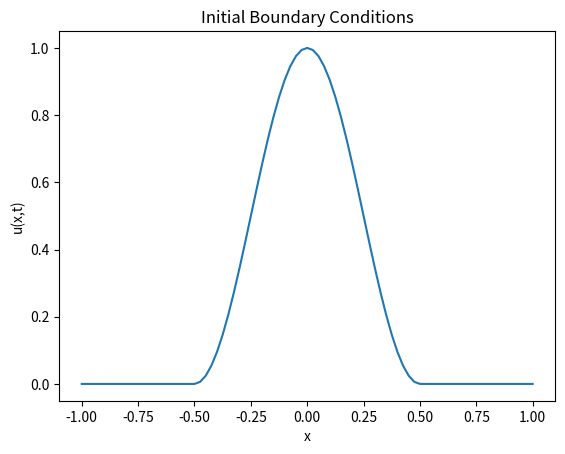
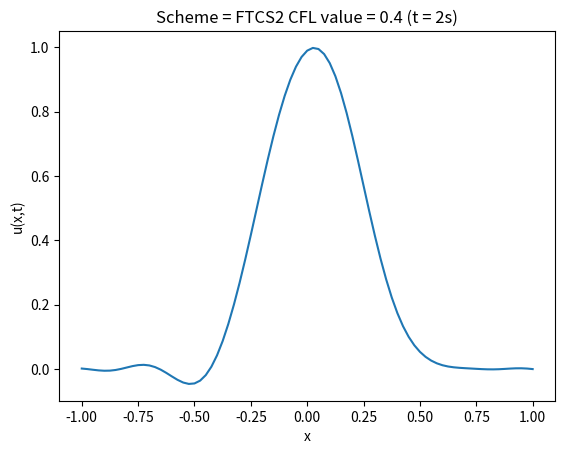
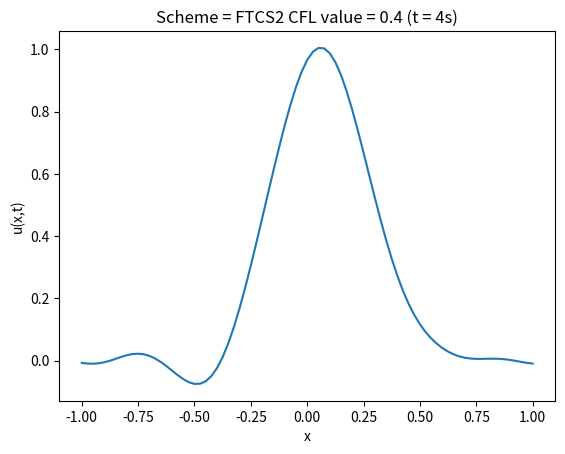
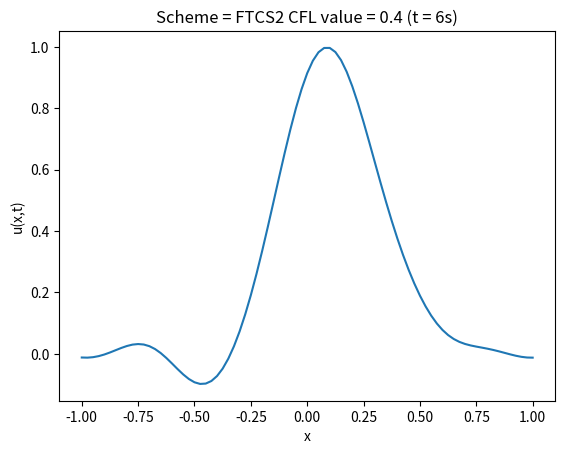
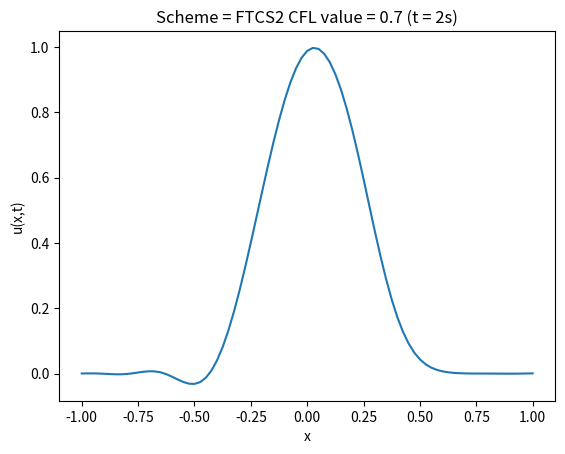
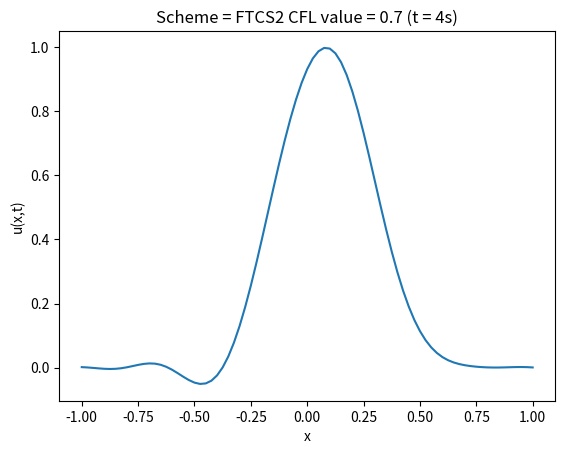
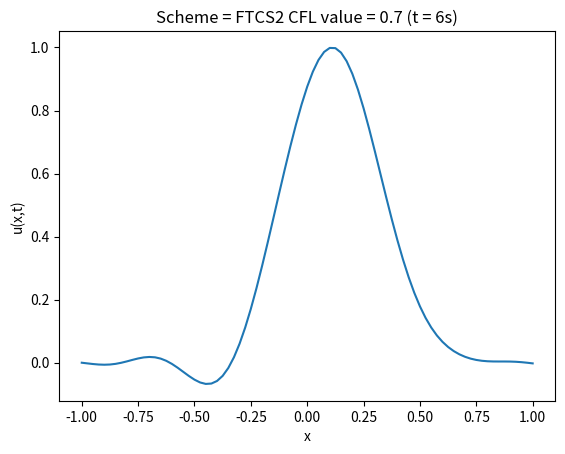
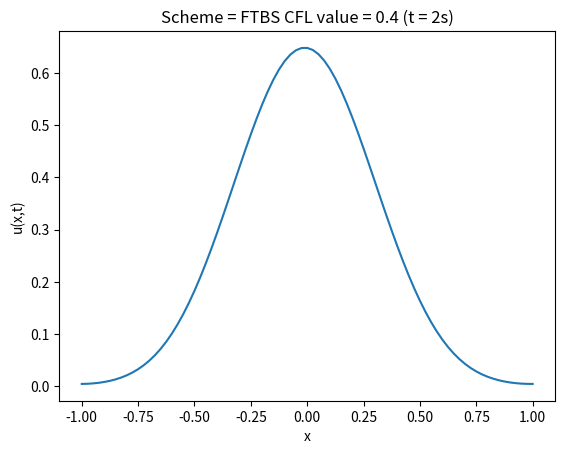
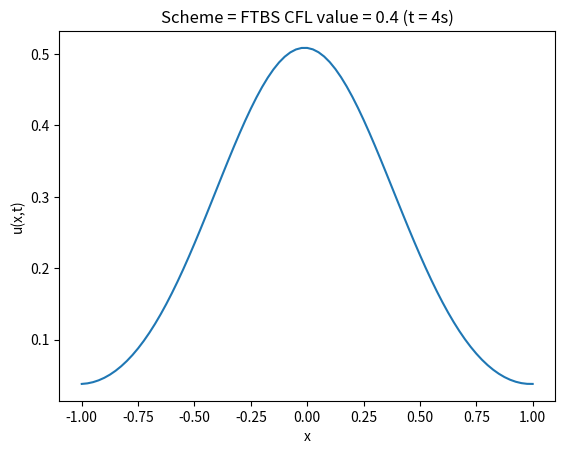
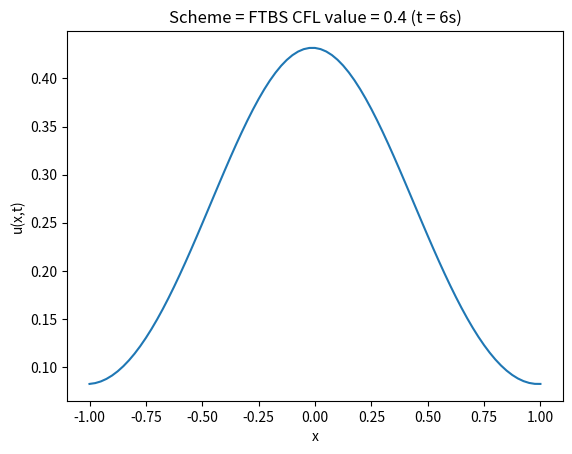
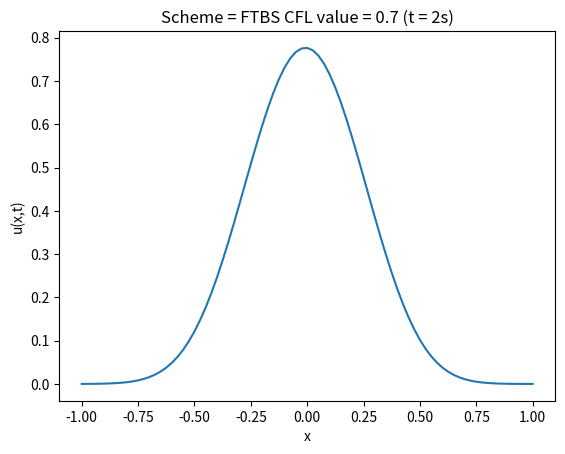
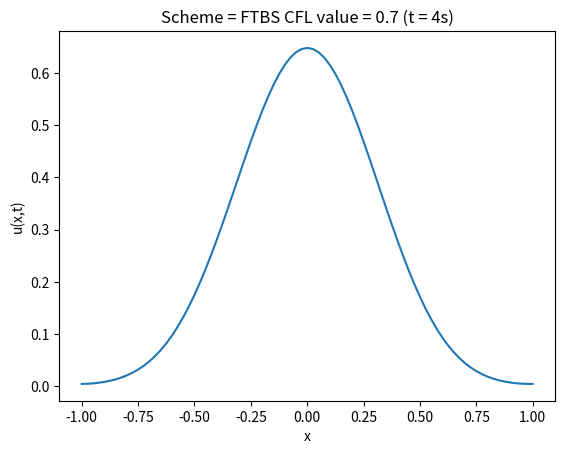
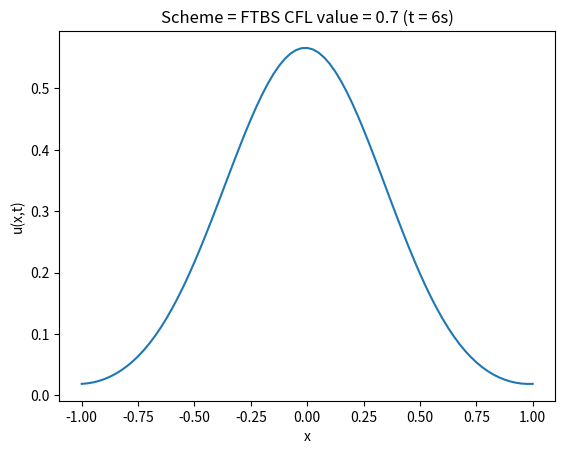

Here is the Python script that generated these plots, in order:
import numpy as np 
import matplotlib.pyplot as plt
import os

# To initialize boundary conditions and grid points
def initialize_grid(N):
	grid_points = np.linspace(-1,1,N)
	delta_x = 1/(N-1)
	u_values = np.zeros(N)
	for i in range(N):
		if abs(grid_points[i]) < 0.5:
			u_values[i] = np.cos(np.pi*grid_points[i])**2
	return grid_points, u_values, delta_x

# Defining various numerical schemes
def solve_FTBS(u_values, cfl, N):
	new_values = np.array(u_values)
	for i in range(N):
		new_values[i] = u_values[i] - cfl*(u_values[i] - u_values[i-1])
	new_values[0] = new_values[-1]
	return new_values

def solve_FTCS2(u_values, cfl, N):
	new_values = np.array(u_values)
	for i in range(1,N-1):
		new_values[i] = (1-cfl*cfl)*u_values[i] - 0.5*cfl*(1-cfl)*u_values[i+1] + 0.5*cfl*(1+cfl)*u_values[i-1]
	new_values[0] = new_values[-2]
	new_values[-1] = new_values[1]
	return new_values

# Solve and plot the propagation of wave for a given condition of numerical sceme, intial and boundary conditions,
# simulated time, CFL value.
# This function will display each graph and save it in a directory
def solve_and_plot(scheme_name, solve_scheme, grid_points, u_values, delta_x, simulated_time, cfl, N):
	
	num_iterations = int(simulated_time/(cfl*delta_x))
	print("Number of iterations = ", num_iterations)
	print("Saving the waveform at the end of simulated time")

	for i in range(num_iterations):
		u_values = np.array(solve_scheme(u_values, cfl, N))

	plt.plot(grid_points, u_values)
	plt.title("Scheme = {} CFL value = {} (t = {}s)".format(scheme_name, cfl, simulated_time))
	plt.xlabel("x")
	plt.ylabel("u(x,t)")
	# plt.axis([0,1,-1,1])
	# plt.show()
	plt.savefig(saved_graphs_directory + "Scheme = {} CFL value = {} (t = {}s).png".format(scheme_name, cfl, simulated_time))
	plt.pause(0.5)
	plt.clf()


N = 81
cfl_values = [0.4, 0.7]
simulated_time_values = [2, 4, 6]

# Intialize domain and initial and boundary conditions
grid_points, u_values, delta_x = initialize_grid(N)

# Define directory to save all the graphs
saved_graphs_directory = "saved_graphs_question2_part_2/"
if not os.path.exists(saved_graphs_directory):
	os.mkdir(saved_graphs_directory)

# Plot initial boundary conditions
plt.plot(grid_points, u_values)
plt.title("Initial Boundary Conditions")
plt.xlabel("x")
plt.ylabel("u(x,t)")
# plt.axis([0,1,min(u_values)/1.2, max(u_values)*1.2])
plt.savefig(saved_graphs_directory + "InitialBC.png")
plt.pause(1)
# plt.show()
plt.clf()

# # Solving for FTCS2 scheme
scheme_name = "FTCS2"
print("##########################")
print("Solving for FTCS2 scheme:")
print("##########################\n")
for cfl in cfl_values:
	print("CFL value = ", cfl, "\n")
	for simulated_time in simulated_time_values:
		print("Simulating for t = ", simulated_time)
		solve_and_plot(scheme_name, solve_FTCS2, grid_points, u_values, delta_x, simulated_time, cfl, N)
		print("\n")

# # Solving for FTBS scheme
scheme_name = "FTBS"
print("##########################")
print("Solving for FTBS scheme:")
print("##########################\n")
for cfl in cfl_values:
	print("CFL value = ", cfl, "\n")
	for simulated_time in simulated_time_values:
		print("Simulating for t = ", simulated_time)
		solve_and_plot(scheme_name, solve_FTBS, grid_points, u_values, delta_x, simulated_time, cfl, N)
		print("\n")
